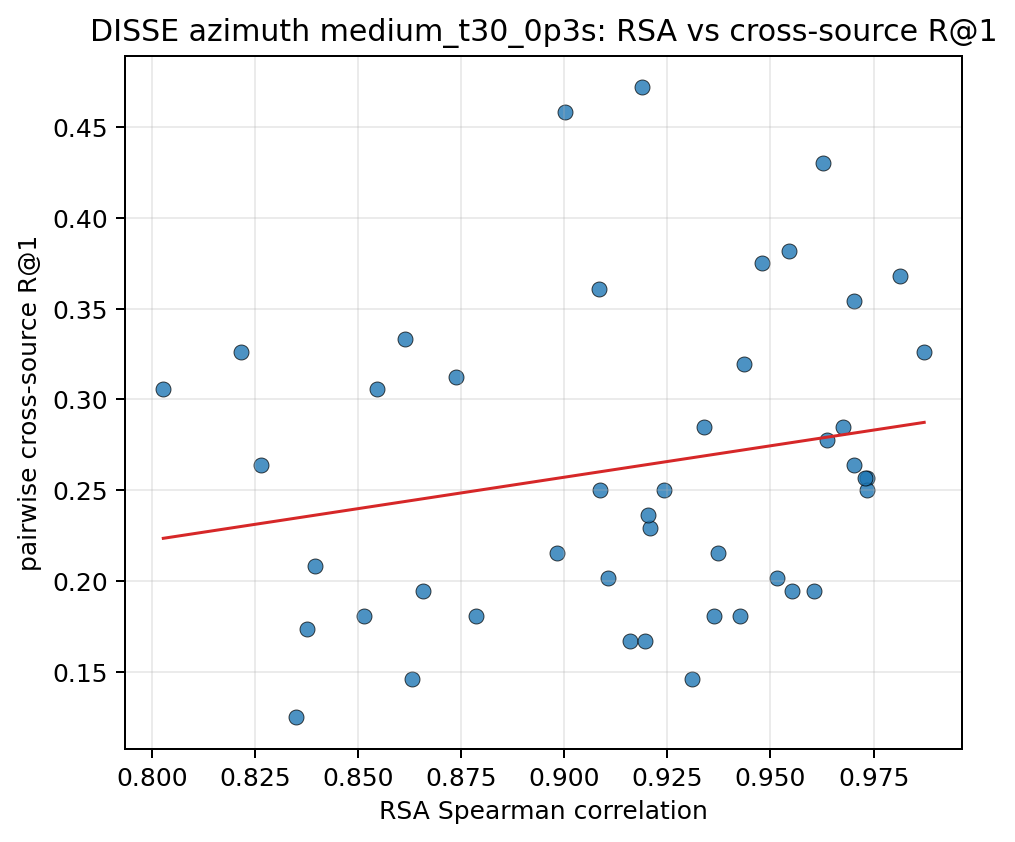

Values plotted in this chart, from the file beside it:
pair_key, rsa_spearman, recall_at_1, recall_at_5
10037__10203, 0.9734, 0.2569, 0.7917
10037__103289, 0.9372, 0.2153, 0.7014
10037__103846, 0.9545, 0.3819, 0.9028
10037__104403, 0.8736, 0.3125, 0.7778
10037__104937, 0.8613, 0.3333, 0.8125
10037__105490, 0.9734, 0.25, 0.7569
10037__106039, 0.9628, 0.4306, 0.8958
10037__106612, 0.9001, 0.4583, 0.8819
10037__107280, 0.9435, 0.3194, 0.8264
10203__103289, 0.9159, 0.1667, 0.5139
10203__103846, 0.9309, 0.1458, 0.5208
10203__104403, 0.8216, 0.3264, 0.8194
10203__104937, 0.8028, 0.3056, 0.7708
10203__105490, 0.9815, 0.3681, 0.8681
10203__106039, 0.9339, 0.2847, 0.7569
10203__106612, 0.8377, 0.1736, 0.5764
10203__107280, 0.8983, 0.2153, 0.6597
103289__103846, 0.9207, 0.2292, 0.7222
103289__104403, 0.8515, 0.1806, 0.5764
103289__104937, 0.8349, 0.125, 0.4653
103289__105490, 0.9196, 0.1667, 0.4931
103289__106039, 0.9362, 0.1806, 0.6181
103289__106612, 0.8787, 0.1806, 0.6319
103289__107280, 0.9204, 0.2361, 0.7639
103846__104403, 0.8657, 0.1944, 0.5903
103846__104937, 0.8545, 0.3056, 0.7569
103846__105490, 0.9426, 0.1806, 0.6181
103846__106039, 0.9677, 0.2847, 0.7708
103846__106612, 0.9086, 0.25, 0.8264
103846__107280, 0.9243, 0.25, 0.7361
104403__104937, 0.9873, 0.3264, 0.7222
104403__105490, 0.8396, 0.2083, 0.6736
104403__106039, 0.9188, 0.4722, 0.8681
104403__106612, 0.9703, 0.3542, 0.7778
104403__107280, 0.9606, 0.1944, 0.7014
104937__105490, 0.8266, 0.2639, 0.7361
104937__106039, 0.9084, 0.3611, 0.7917
104937__106612, 0.9701, 0.2639, 0.7153
104937__107280, 0.9552, 0.1944, 0.6528
105490__106039, 0.9515, 0.2014, 0.7222
105490__106612, 0.863, 0.1458, 0.5903
105490__107280, 0.9105, 0.2014, 0.5903
106039__106612, 0.948, 0.375, 0.8472
106039__107280, 0.9636, 0.2778, 0.7917
106612__107280, 0.973, 0.2569, 0.7153
